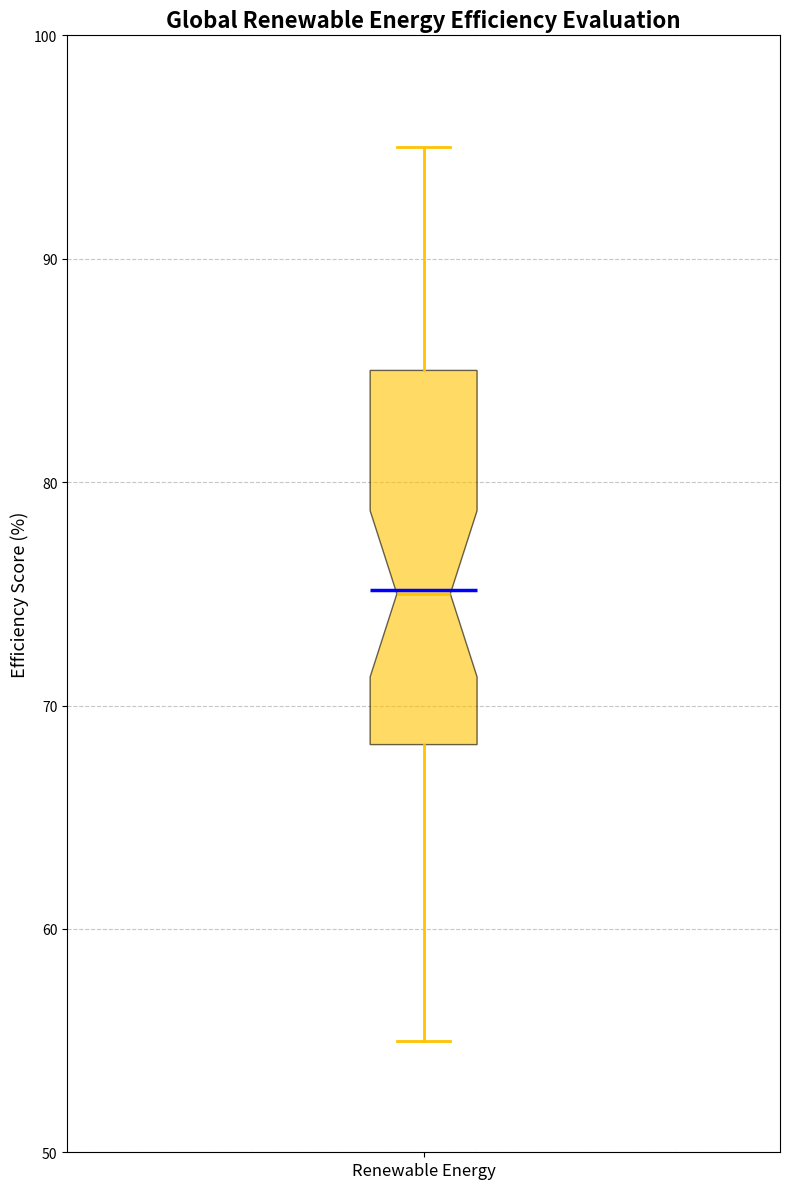

Here is the Python script that generated this plot:
import matplotlib.pyplot as plt

efficiency_data = [
    75, 85, 80, 88, 90, 95, 93, 77, 82, 78,  # Solar
    60, 72, 68, 66, 74, 75, 73, 71, 70, 69,  # Wind
    85, 87, 90, 92, 88, 85, 89, 91, 86, 84,  # Hydroelectric
    55, 60, 58, 62, 59, 57, 61, 63, 64, 56,  # Biomass
    70, 72, 73, 78, 80, 75, 77, 76, 74, 71,  # Geothermal
]

fig, ax = plt.subplots(figsize=(8, 12))

bp = ax.boxplot(efficiency_data, vert=True, patch_artist=True, notch=True, showmeans=True,
                meanline=True, meanprops=dict(linestyle='-', linewidth=2.5, color='blue'))

# Apply a single color consistently across the box plot
single_color = '#FFC300'
bp['boxes'][0].set(facecolor=single_color, alpha=0.6)

for element in ['whiskers', 'caps', 'medians']:
    plt.setp(bp[element], color=single_color, linewidth=2)

ax.set_title('Global Renewable Energy Efficiency Evaluation', fontsize=16, fontweight='bold')
ax.set_ylabel('Efficiency Score (%)', fontsize=13)
ax.set_xticklabels(['Renewable Energy'], fontsize=12)

ax.yaxis.grid(True, linestyle='--', alpha=0.7)
ax.set_ylim(50, 100)

plt.tight_layout()
plt.show()
